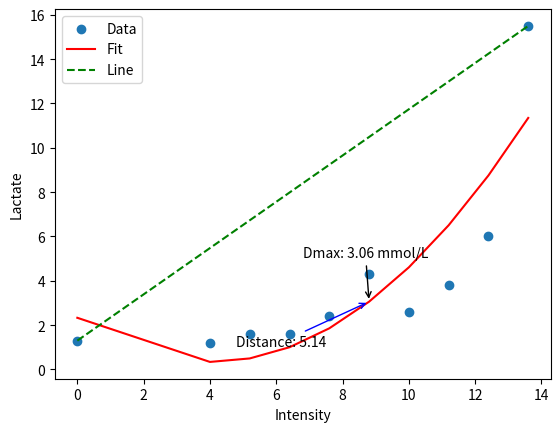

Python code for this plot:
import numpy as np
import matplotlib.pyplot as plt
from scipy.optimize import curve_fit

# 输入数据
data = {
    "intensity": [0, 4, 5.2, 6.4, 7.6, 8.8, 10, 11.2, 12.4, 13.6],
    "lactate": [1.3, 1.2, 1.6, 1.6, 2.4, 4.3, 2.6, 3.8, 6.0, 15.5]
    # "lactate": [1.15, 1.64, 1.11, 1.16, 1.42, 1.83, 2.22, 2.93, 4.76, 6.68]
}

# 将数据转换为NumPy数组
intensity = np.array(data["intensity"])
lactate = np.array(data["lactate"])

# 定义三阶多项式函数
# def cubic_poly(x, a, b, c, d):
#     # return a * x**3 + b * x**2 + c * x + d
def cubic_poly(x, a, b, c):
    return a * x**2 + b * x + c


# 使用curve_fit拟合数据
params, covariance = curve_fit(cubic_poly, intensity, lactate)

# 解析参数
a, b, c= params

# 计算拟合后的乳酸曲线
fitted_lactate = cubic_poly(intensity, a, b, c)

# 找到第一个数据点和最后一个数据点的坐标
first_point = (intensity[0], lactate[0])
last_point = (intensity[-1], lactate[-1])

# 初始化Dmax值和最大垂直距离
Dmax_x = None
max_vertical_distance = 0.0

# 计算拟合曲线上所有数据点到起始点连线的垂直距离
for x, y in zip(intensity, fitted_lactate):
    distance = np.abs((last_point[0]-first_point[0])*(first_point[1]-y) - (first_point[0]-x)*(last_point[1]-first_point[1])) / np.sqrt((last_point[0]-first_point[0])**2 + (last_point[1]-first_point[1])**2)
    if distance > max_vertical_distance:
        max_vertical_distance = distance
        Dmax_x = x

# 打印结果
Dmax_y = cubic_poly(Dmax_x, a, b, c)
print(f"Estimated Dmax: {Dmax_y:.2f} mmol/L")
print(f"Distance to line: {max_vertical_distance:.2f}")

# 绘制原始数据和拟合曲线
plt.scatter(intensity, lactate, label="Data")
plt.plot(intensity, fitted_lactate, 'r', label="Fit")

# 在拟合曲线上标记Dmax值
plt.annotate(f'Dmax: {Dmax_y:.2f} mmol/L', xy=(Dmax_x, Dmax_y), xytext=(Dmax_x - 2, Dmax_y + 2),
             arrowprops=dict(arrowstyle='->', color='black'))

# 绘制第一个数据点和最后一个数据点之间的连线
plt.plot([first_point[0], last_point[0]], [first_point[1], last_point[1]], 'g--', label="Line")

# 在Dmax点和连线上标记垂直距离
plt.annotate(f'Distance: {max_vertical_distance:.2f}', xy=(Dmax_x, Dmax_y), xytext=(Dmax_x - 4, Dmax_y - 2),
             arrowprops=dict(arrowstyle='->', color='blue'))

plt.xlabel("Intensity")
plt.ylabel("Lactate")
plt.legend()
plt.show()
